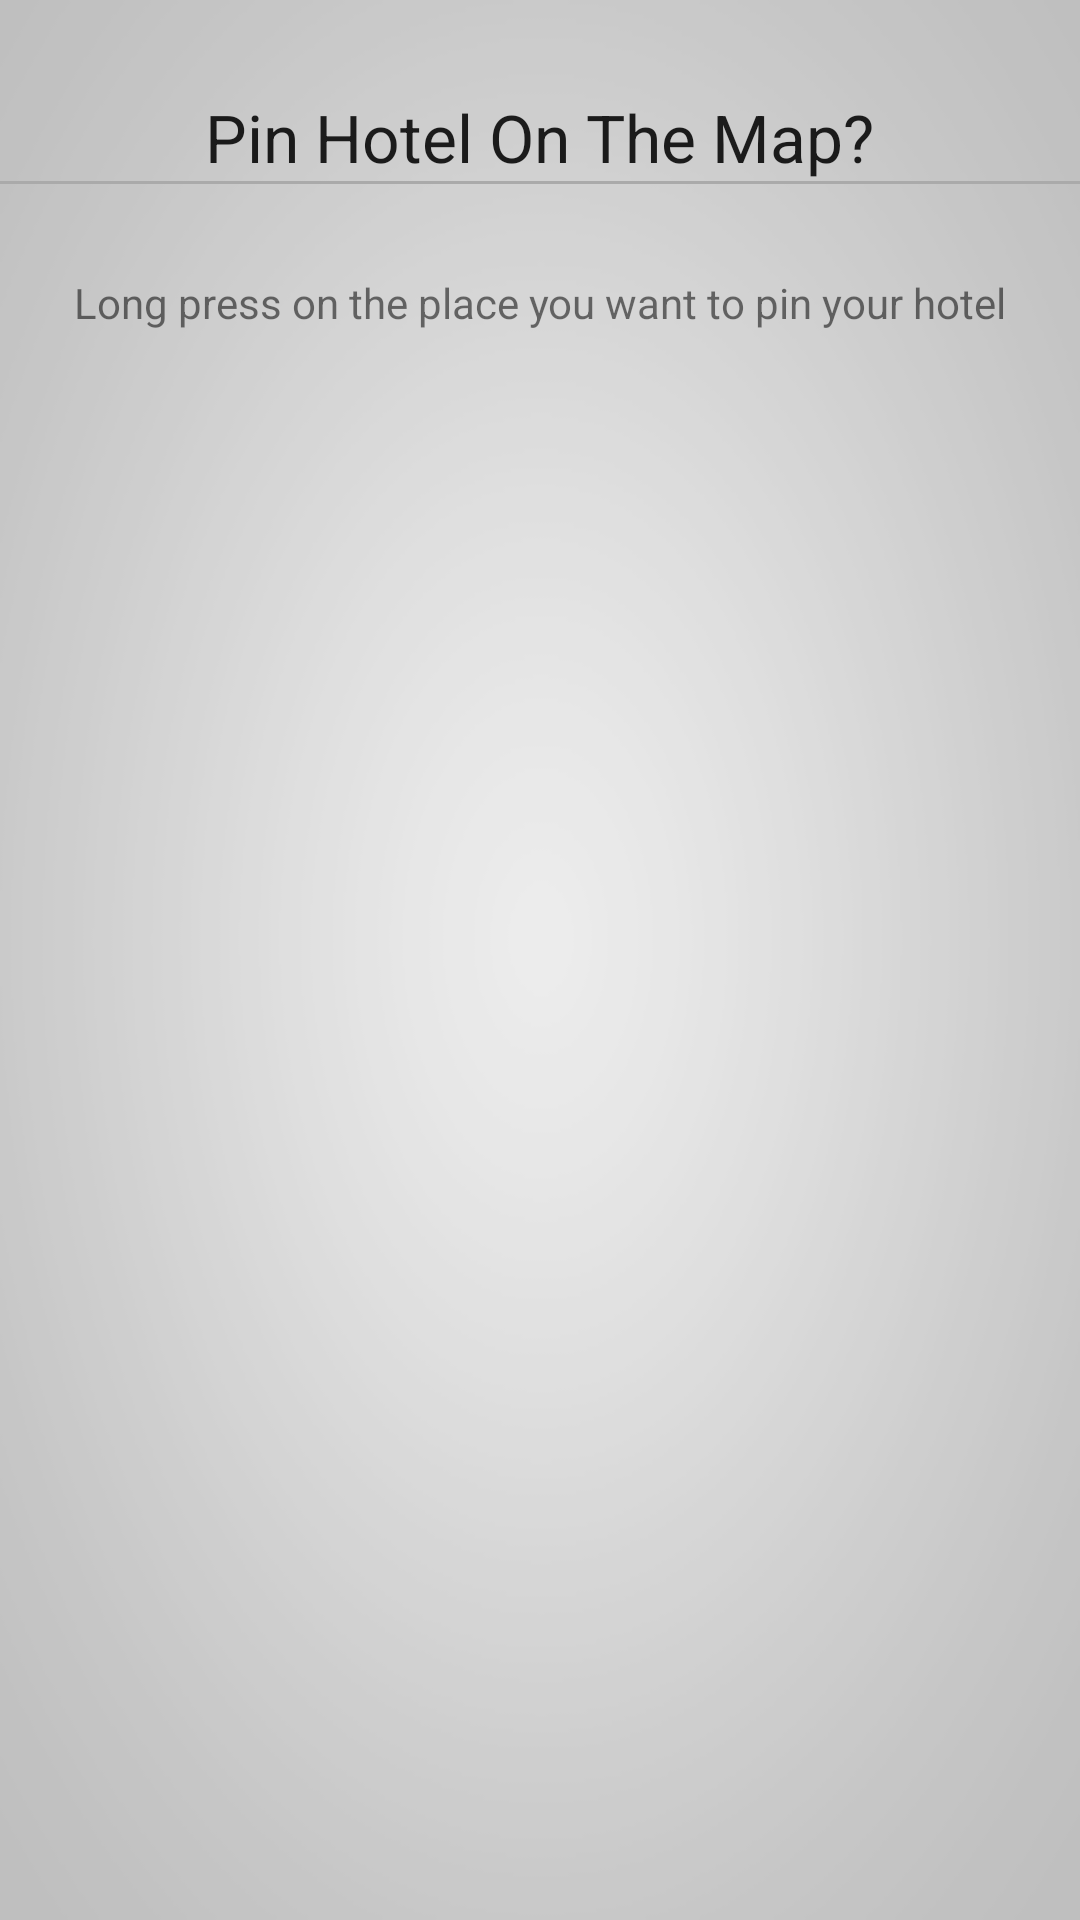

The Android layout XML behind this screen, and the referenced resources:
<!-- AndroidManifest.xml: application theme AppTheme -->
<!-- res/layout/hotelinfo.xml -->
<RelativeLayout xmlns:android="http://schemas.android.com/apk/res/android"
    xmlns:tools="http://schemas.android.com/tools"
    android:id="@+id/RelativeLayout1"
    android:layout_width="match_parent"
    android:layout_height="match_parent"
    android:background="@drawable/simpleb"
    android:columnCount="2"
    android:orientation="horizontal"
    tools:context="${relativePackage}.${activityClass}" >

    <TextView
        android:id="@+id/pinonmap"
        android:layout_width="wrap_content"
        android:layout_height="wrap_content"
        android:layout_alignParentTop="true"
        android:layout_centerHorizontal="true"
        android:layout_marginTop="31dp"
        android:clickable="false"
        android:onClick="PinOnMap"
        android:text="Pin Hotel On The Map?"
        android:textAppearance="?android:attr/textAppearanceLarge" />

    <ImageView
        android:id="@+id/userImage"
        android:layout_width="wrap_content"
        android:layout_height="wrap_content"
        android:layout_alignBottom="@+id/pinonmap"
        android:layout_alignParentLeft="true"
        android:layout_alignTop="@+id/pinonmap"
        android:layout_toLeftOf="@+id/pinonmap"
        android:src="@drawable/ic_maps_indicator_current_position" />

    <View
        android:id="@+id/separator"
        android:layout_width="wrap_content"
        android:layout_height="1dp"
        android:layout_alignParentLeft="true"
        android:layout_below="@+id/pinonmap"
        android:background="@android:color/darker_gray"
        android:visibility="visible"
        tools:ignore="RtlHardcoded" />

    <TextView
        android:id="@+id/todaysdate"
        android:layout_width="wrap_content"
        android:layout_height="wrap_content"
        android:layout_below="@+id/separator"
        android:layout_centerHorizontal="true"
        android:layout_marginTop="30dp"
        android:text="Long press on the place you want to pin your hotel" />

</RelativeLayout>
<!-- resources referenced by this layout -->
<resources>
  <!-- drawable simpleb: png bitmap (drawable-mdpi, 22884 bytes) -->
  <style name="AppTheme" parent="AppBaseTheme">
          <item name="android:background">#05078D</item>
          <item name="android:navigationBarColor">@android:color/black</item>
      </style>
  <style name="AppBaseTheme" parent="Theme.AppCompat.NoActionBar">
           
           <item name="colorPrimary">#002766</item>
           <item name="colorPrimaryDark">#002766</item>
           <item name="colorAccent">#002766</item>
      </style>
</resources>
